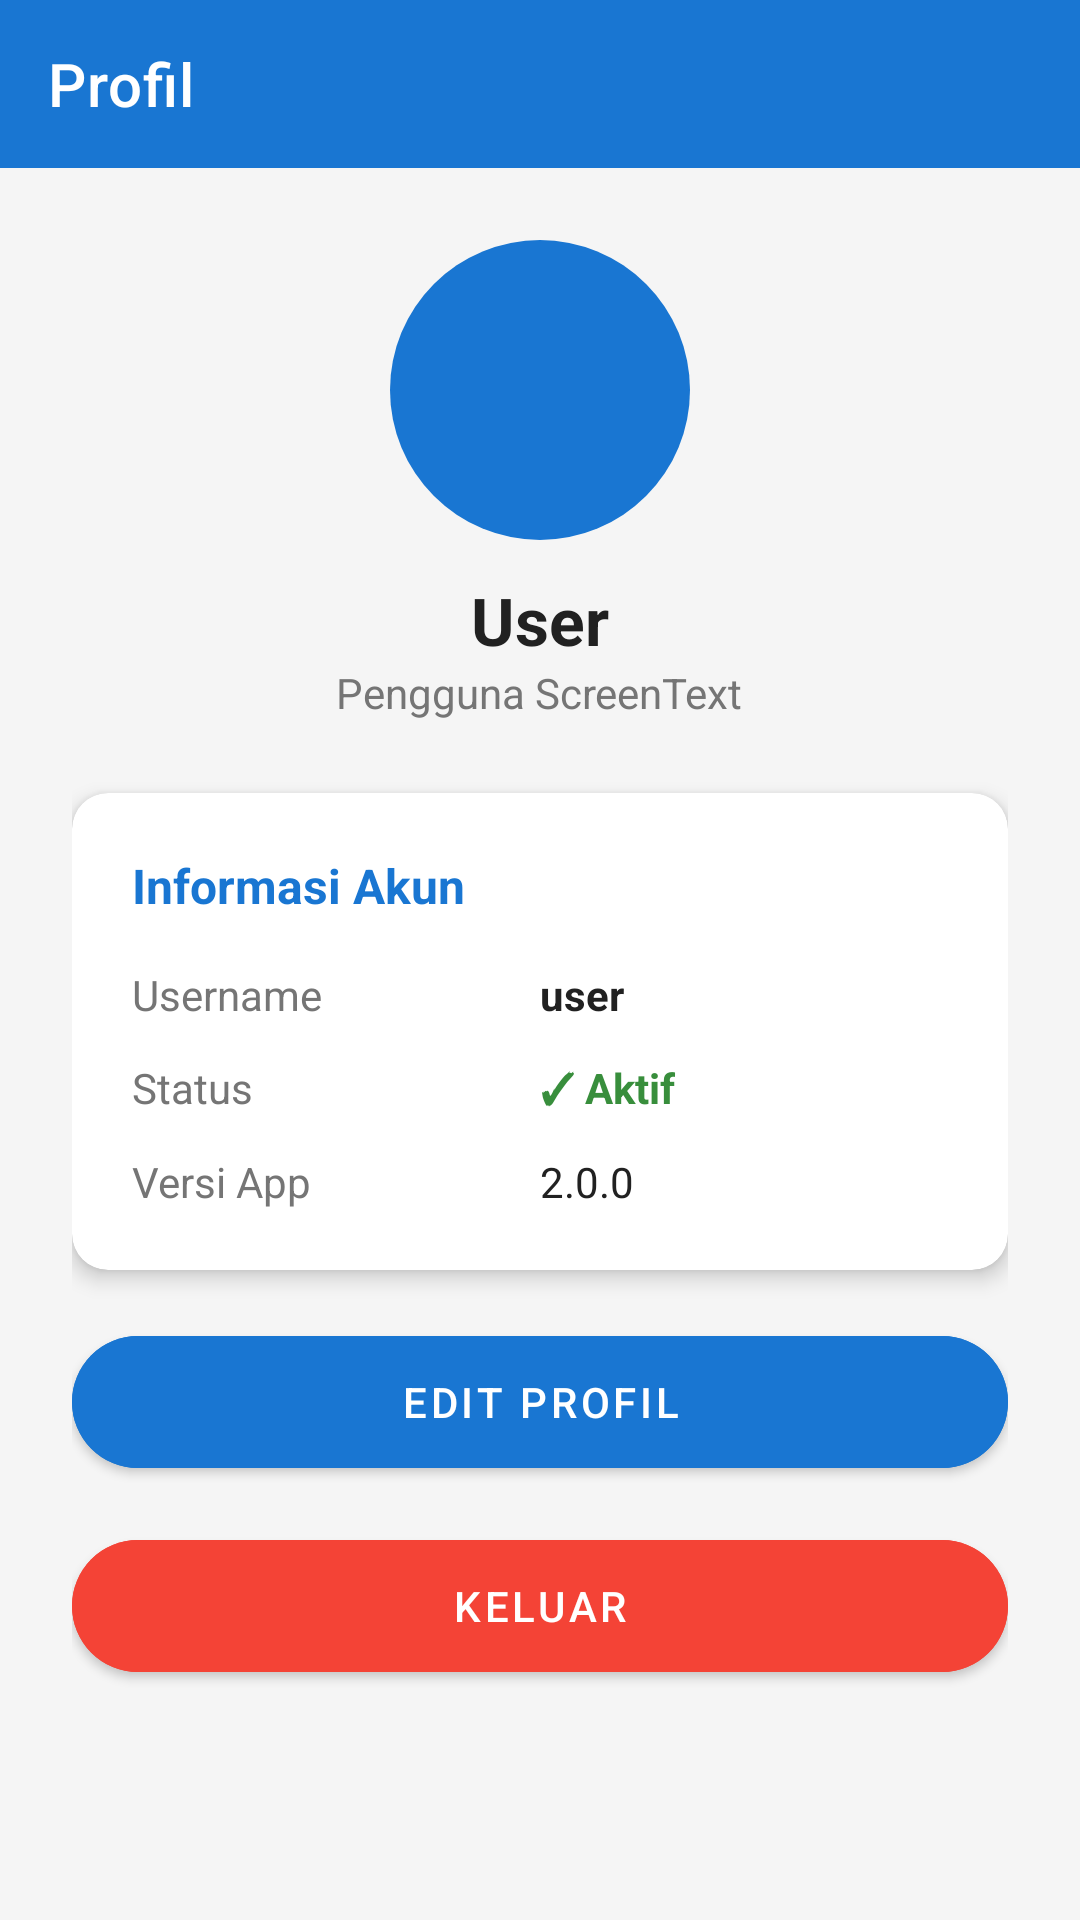

Reconstruct the res/layout file that produces this screen, plus the resources it refers to.
<!-- AndroidManifest.xml: application theme Theme.ScreenTextApp -->
<!-- res/layout/activity_profil.xml -->
<?xml version="1.0" encoding="utf-8"?>
<LinearLayout xmlns:android="http://schemas.android.com/apk/res/android"
    xmlns:app="http://schemas.android.com/apk/res-auto"
    android:layout_width="match_parent"
    android:layout_height="match_parent"
    android:orientation="vertical"
    android:background="#F5F5F5">

    <com.google.android.material.appbar.MaterialToolbar
        android:id="@+id/toolbar"
        android:layout_width="match_parent"
        android:layout_height="?attr/actionBarSize"
        android:background="#1976D2"
        app:title="Profil"
        app:titleTextColor="#FFFFFF"
        app:navigationIcon="@drawable/ic_back"
        app:navigationIconTint="#FFFFFF"/>

    <ScrollView
        android:layout_width="match_parent"
        android:layout_height="match_parent">

        <LinearLayout
            android:layout_width="match_parent"
            android:layout_height="wrap_content"
            android:orientation="vertical"
            android:padding="24dp">

            
            <LinearLayout
                android:layout_width="match_parent"
                android:layout_height="wrap_content"
                android:orientation="vertical"
                android:gravity="center"
                android:layout_marginBottom="24dp">

                
                <View
                    android:id="@+id/viewAvatar"
                    android:layout_width="100dp"
                    android:layout_height="100dp"
                    android:background="@drawable/circle_avatar"
                    android:clickable="true"
                    android:focusable="true"
                    android:layout_marginBottom="12dp"/>

                <TextView
                    android:id="@+id/tvNamaUser"
                    android:layout_width="wrap_content"
                    android:layout_height="wrap_content"
                    android:text="User"
                    android:textSize="22sp"
                    android:textStyle="bold"
                    android:textColor="#212121"/>

                <TextView
                    android:layout_width="wrap_content"
                    android:layout_height="wrap_content"
                    android:text="Pengguna ScreenText"
                    android:textSize="14sp"
                    android:textColor="#757575"/>
            </LinearLayout>

            
            <com.google.android.material.card.MaterialCardView
                android:layout_width="match_parent"
                android:layout_height="wrap_content"
                app:cardCornerRadius="12dp"
                app:cardElevation="4dp"
                android:layout_marginBottom="16dp">

                <LinearLayout
                    android:layout_width="match_parent"
                    android:layout_height="wrap_content"
                    android:orientation="vertical"
                    android:padding="20dp">

                    <TextView
                        android:layout_width="wrap_content"
                        android:layout_height="wrap_content"
                        android:text="Informasi Akun"
                        android:textSize="16sp"
                        android:textStyle="bold"
                        android:textColor="#1976D2"
                        android:layout_marginBottom="16dp"/>

                    <LinearLayout android:layout_width="match_parent" android:layout_height="wrap_content"
                        android:orientation="horizontal" android:layout_marginBottom="12dp">
                        <TextView android:layout_width="0dp" android:layout_height="wrap_content"
                            android:layout_weight="1" android:text="Username" android:textColor="#757575"/>
                        <TextView android:id="@+id/tvUsername" android:layout_width="0dp"
                            android:layout_height="wrap_content" android:layout_weight="1"
                            android:text="user" android:textColor="#212121" android:textStyle="bold"/>
                    </LinearLayout>

                    <LinearLayout android:layout_width="match_parent" android:layout_height="wrap_content"
                        android:orientation="horizontal" android:layout_marginBottom="12dp">
                        <TextView android:layout_width="0dp" android:layout_height="wrap_content"
                            android:layout_weight="1" android:text="Status" android:textColor="#757575"/>
                        <TextView android:layout_width="0dp" android:layout_height="wrap_content"
                            android:layout_weight="1" android:text="✓ Aktif"
                            android:textColor="#388E3C" android:textStyle="bold"/>
                    </LinearLayout>

                    <LinearLayout android:layout_width="match_parent" android:layout_height="wrap_content"
                        android:orientation="horizontal">
                        <TextView android:layout_width="0dp" android:layout_height="wrap_content"
                            android:layout_weight="1" android:text="Versi App" android:textColor="#757575"/>
                        <TextView android:layout_width="0dp" android:layout_height="wrap_content"
                            android:layout_weight="1" android:text="2.0.0" android:textColor="#212121"/>
                    </LinearLayout>

                </LinearLayout>
            </com.google.android.material.card.MaterialCardView>

            
            <com.google.android.material.button.MaterialButton
                android:id="@+id/btnEdit"
                android:layout_width="match_parent"
                android:layout_height="56dp"
                android:text="EDIT PROFIL"
                app:cornerRadius="28dp"
                android:backgroundTint="#1976D2"
                android:layout_marginBottom="12dp"/>

            
            <com.google.android.material.button.MaterialButton
                android:id="@+id/btnLogout"
                android:layout_width="match_parent"
                android:layout_height="56dp"
                android:text="KELUAR"
                app:cornerRadius="28dp"
                android:backgroundTint="#F44336"/>

        </LinearLayout>
    </ScrollView>
</LinearLayout>
<!-- resources referenced by this layout -->
<resources>
  <!-- drawable circle_avatar (drawable) -->
  <?xml version="1.0" encoding="utf-8"?>
  <shape xmlns:android="http://schemas.android.com/apk/res/android"
      android:shape="oval">
      <solid android:color="#1976D2"/>
      <size android:width="100dp" android:height="100dp"/>
  </shape>
  <style name="Theme.ScreenTextApp" parent="Theme.MaterialComponents.DayNight.NoActionBar">
          <item name="colorPrimary">#1976D2</item>
          <item name="colorPrimaryVariant">#1565C0</item>
          <item name="colorOnPrimary">#FFFFFF</item>
          <item name="colorSecondary">#03DAC6</item>
          <item name="colorSecondaryVariant">#018786</item>
          <item name="colorOnSecondary">#000000</item>
          <item name="android:statusBarColor">?attr/colorPrimaryVariant</item>
      </style>
</resources>
